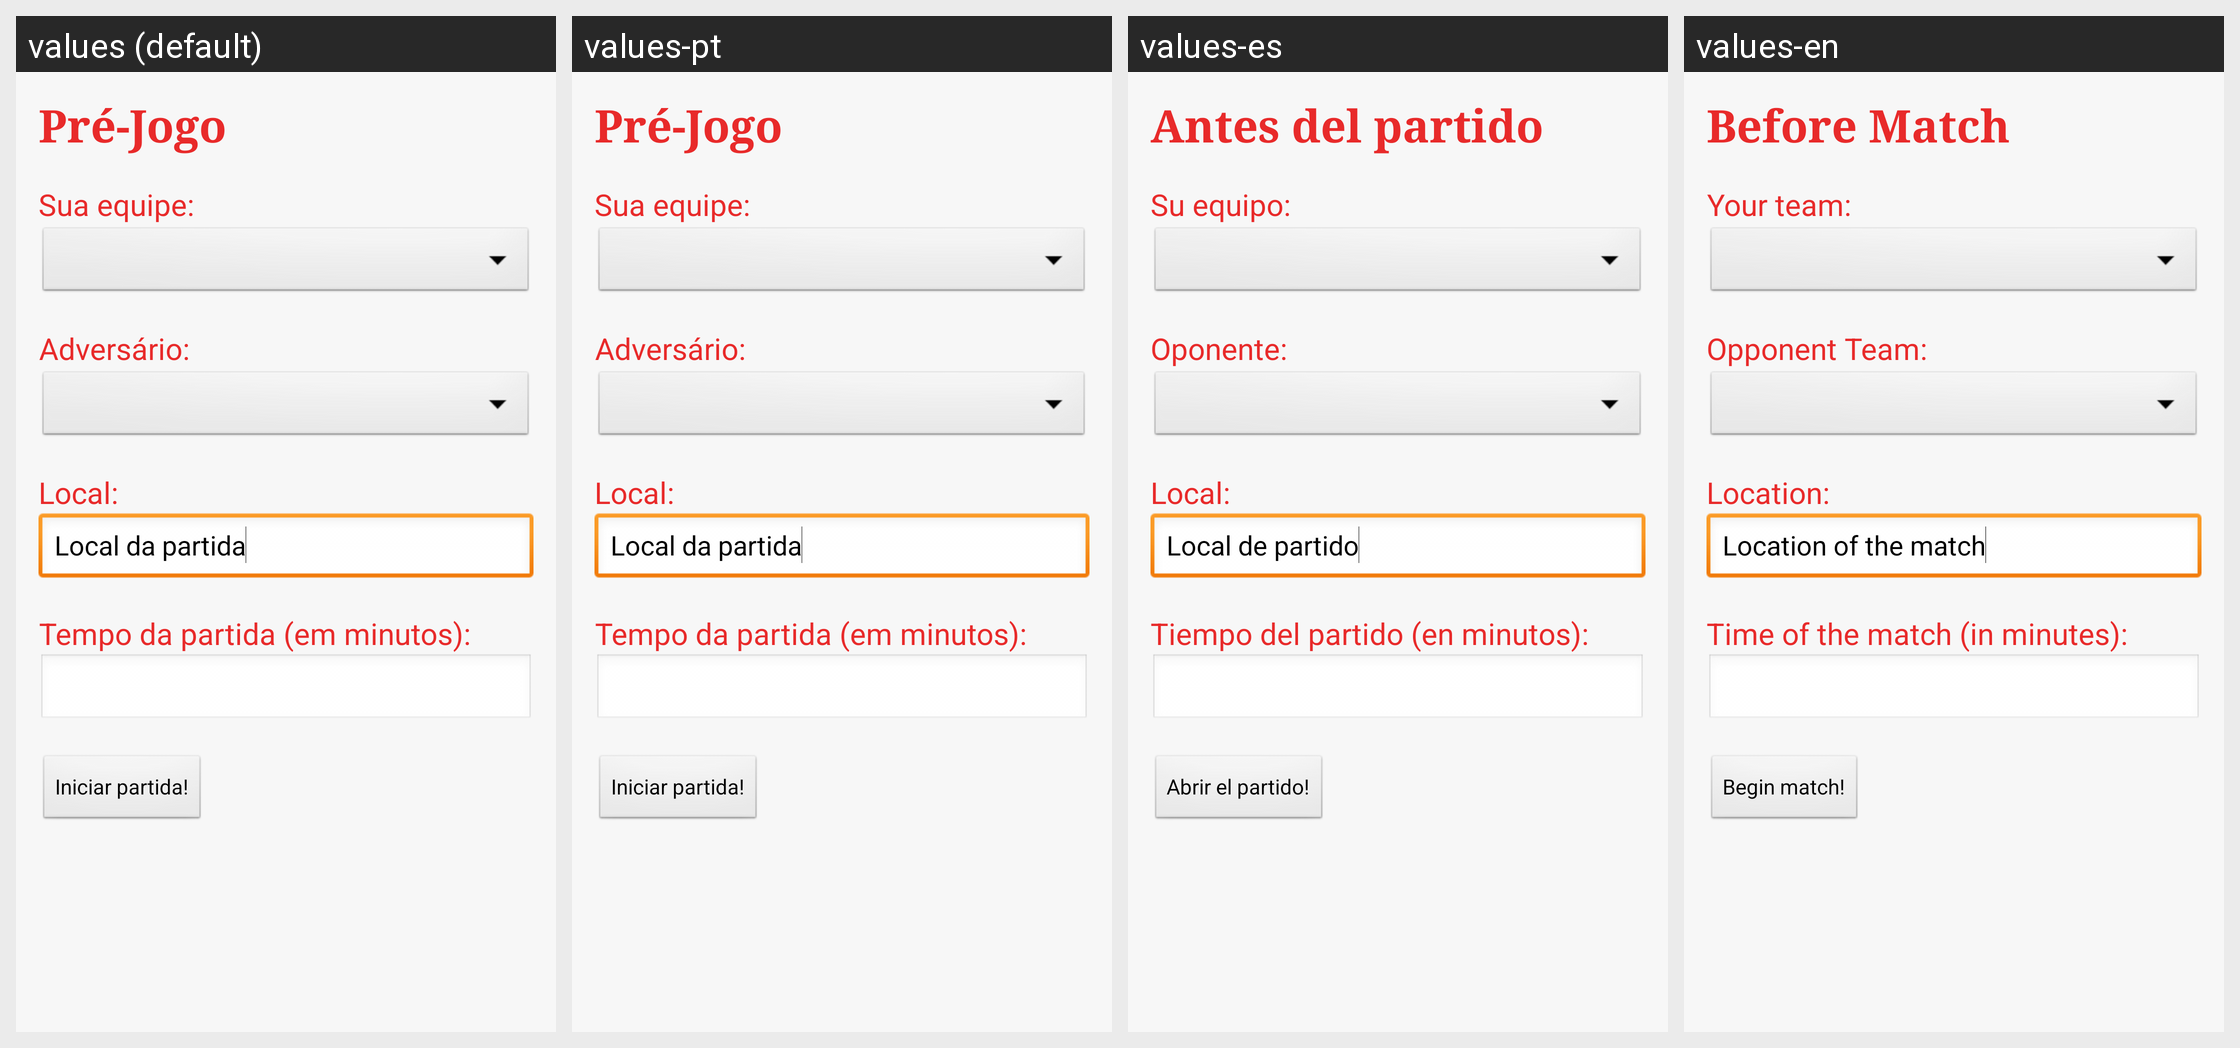

Strings drawn on this Android screen and how each of the app's shown locales translates them:
Android screen res/layout/tela_menu_scouting.xml rendered under 4 locales, left to right: values (default), values-pt, values-es, values-en. Device: Nexus 5 (rendered at 1080×1920; each locale shown at half size, 540×960, under a caption strip naming it); theme AppTheme.
Strings drawn on this screen, with the default value and each locale's value (text and hints the layout hard-codes, and strings that could not be matched under every locale, appear in the picture but are not listed):

TituloMenuScouting
  values: Pré-Jogo
  values-pt: Pré-Jogo
  values-es: Antes del partido
  values-en: Before Match

tv_suaequipe_ms
  values: Sua equipe:
  values-pt: Sua equipe:
  values-es: Su equipo:
  values-en: Your team:

tv_adv_ms
  values: Adversário:
  values-pt: Adversário:
  values-es: Oponente:
  values-en: Opponent Team:

tv_local_ms
  values: Local:
  values-pt: Local:
  values-es: Local:
  values-en: Location:

autoCompleteLocal
  values: Local da partida
  values-pt: Local da partida
  values-es: Local de partido
  values-en: Location of the match

TempoDeJogo
  values: Tempo da partida (em minutos):
  values-pt: Tempo da partida (em minutos):
  values-es: Tiempo del partido (en minutos):
  values-en: Time of the match (in minutes):

btiniciarpartida
  values: Iniciar partida!
  values-pt: Iniciar partida!
  values-es: Abrir el partido!
  values-en: Begin match!
